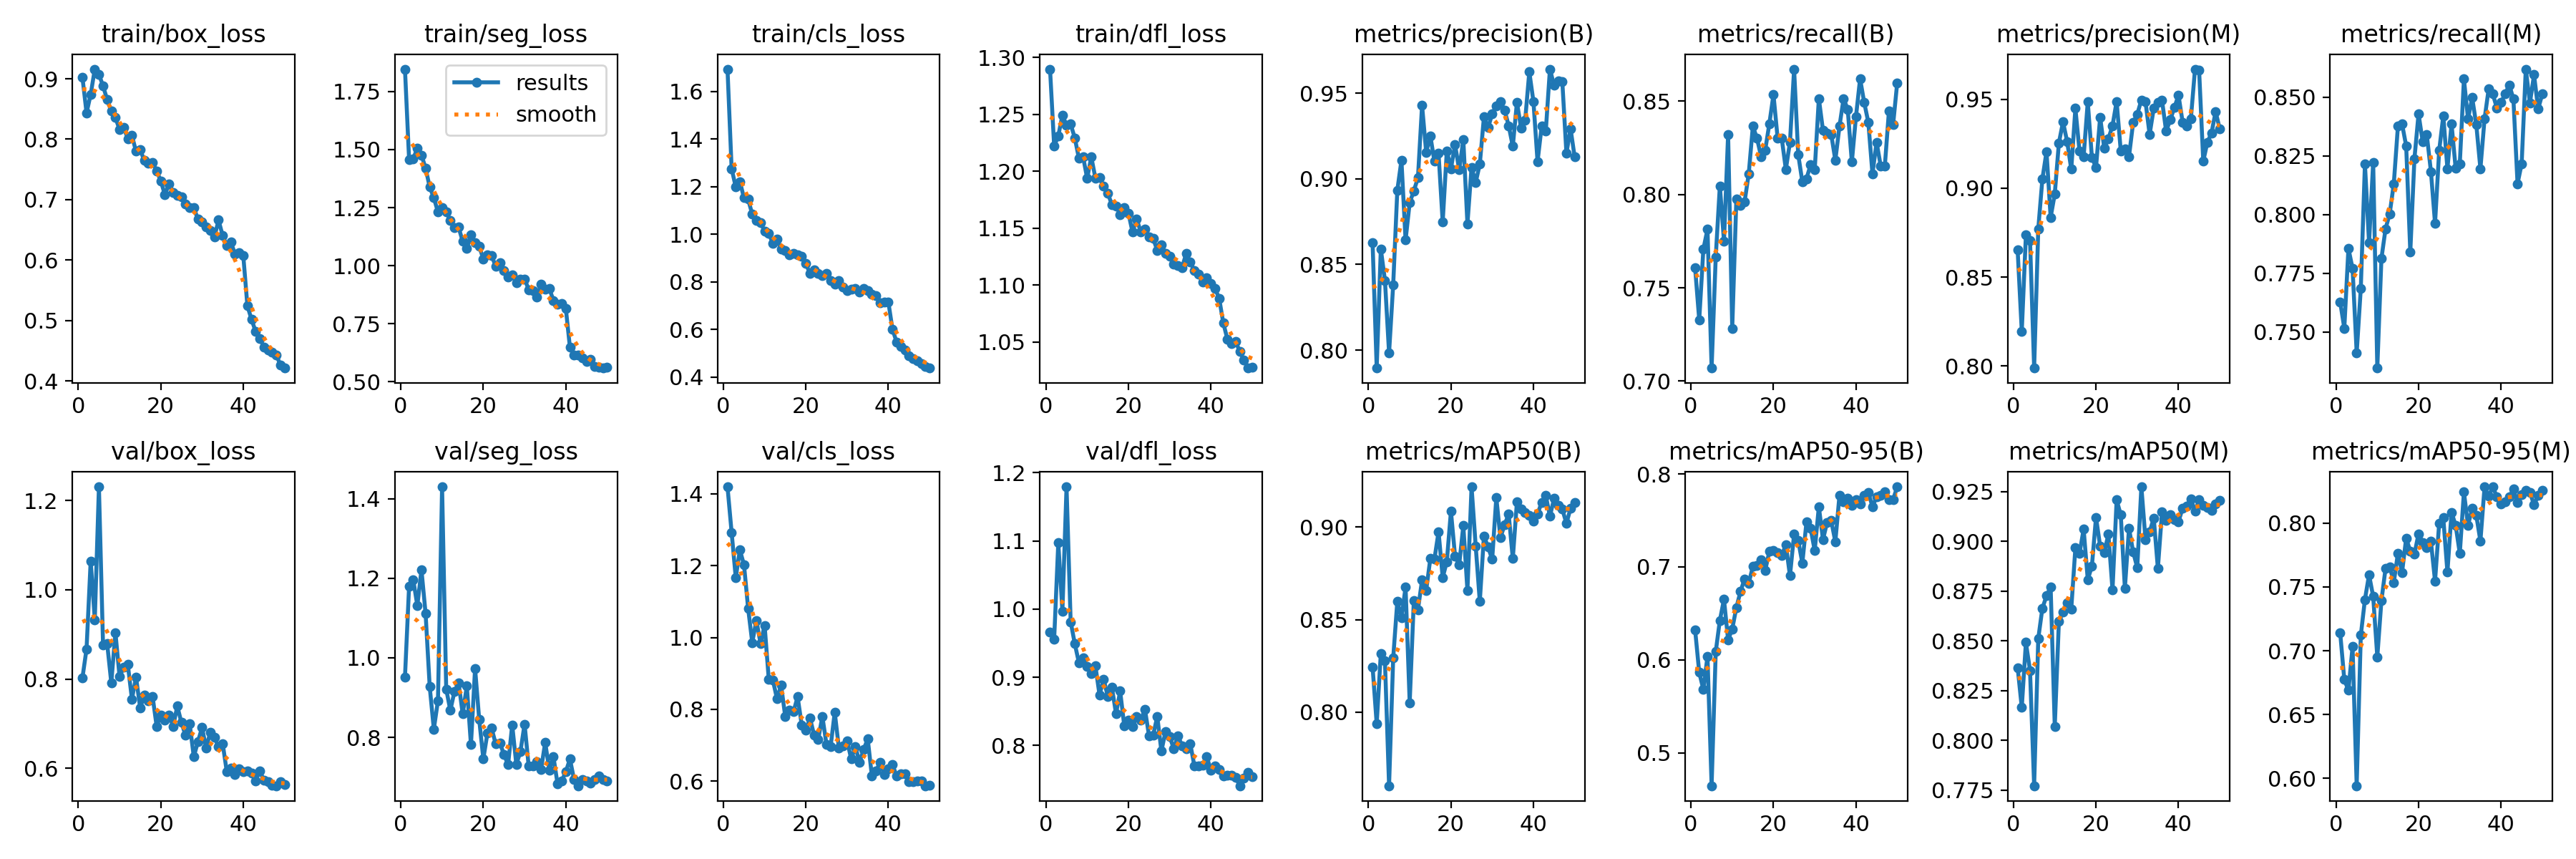

Data behind this chart, as committed beside it:
epoch, time, train/box_loss, train/seg_loss, train/cls_loss, train/dfl_loss, metrics/precision(B), metrics/recall(B), metrics/mAP50(B), metrics/mAP50-95(B), metrics/precision(M), metrics/recall(M), metrics/mAP50(M), metrics/mAP50-95(M), val/box_loss, val/seg_loss, val/cls_loss, val/dfl_loss, lr/pg0, lr/pg1, lr/pg2
1, 147.7, 0.9025, 1.846, 1.694, 1.29, 0.8627, 0.7607, 0.8245, 0.6323, 0.8651, 0.7628, 0.8366, 0.714, 0.8026, 0.9514, 1.42, 0.9667, 0.07007, 0.003326, 0.003326
2, 171.9, 0.8435, 1.458, 1.276, 1.222, 0.7895, 0.7328, 0.7937, 0.5864, 0.8194, 0.7516, 0.8165, 0.6773, 0.8675, 1.18, 1.293, 0.956, 0.03993, 0.006527, 0.006527
3, 195.1, 0.874, 1.46, 1.199, 1.231, 0.859, 0.7707, 0.8318, 0.5682, 0.8736, 0.7856, 0.8492, 0.6689, 1.064, 1.197, 1.167, 1.097, 0.00967, 0.009597, 0.009597
4, 218.6, 0.916, 1.506, 1.222, 1.249, 0.8407, 0.7813, 0.8278, 0.6038, 0.8707, 0.7771, 0.8351, 0.7032, 0.9328, 1.131, 1.244, 0.9968, 0.009406, 0.009406, 0.009406
5, 241.9, 0.9073, 1.476, 1.153, 1.241, 0.7983, 0.707, 0.7602, 0.4646, 0.7988, 0.741, 0.7772, 0.5941, 1.23, 1.221, 1.203, 1.179, 0.009208, 0.009208, 0.009208
6, 265, 0.8882, 1.42, 1.147, 1.241, 0.8382, 0.7664, 0.8292, 0.6088, 0.8772, 0.7686, 0.8512, 0.7121, 0.8758, 1.112, 1.082, 0.9815, 0.00901, 0.00901, 0.00901
7, 288.3, 0.8654, 1.338, 1.084, 1.229, 0.8934, 0.8047, 0.86, 0.6425, 0.9052, 0.8217, 0.8664, 0.7401, 0.8792, 0.9274, 0.9861, 0.9492, 0.008812, 0.008812, 0.008812
8, 311.5, 0.8463, 1.293, 1.058, 1.211, 0.9109, 0.775, 0.8509, 0.6651, 0.9206, 0.788, 0.8726, 0.7595, 0.7917, 0.8206, 1.048, 0.9215, 0.008614, 0.008614, 0.008614
9, 334.7, 0.8357, 1.231, 1.048, 1.213, 0.8642, 0.8323, 0.8676, 0.6215, 0.8837, 0.8224, 0.8771, 0.7425, 0.9041, 0.8924, 0.9843, 0.9287, 0.008416, 0.008416, 0.008416
10, 357.9, 0.8161, 1.25, 1.015, 1.194, 0.886, 0.7282, 0.8051, 0.6331, 0.8968, 0.7346, 0.8069, 0.6951, 0.8055, 1.43, 1.034, 0.9164, 0.008218, 0.008218, 0.008218
11, 381, 0.8195, 1.23, 1.004, 1.213, 0.893, 0.7975, 0.8601, 0.6562, 0.9255, 0.7813, 0.8598, 0.7393, 0.8266, 0.9215, 0.8844, 0.9053, 0.00802, 0.00802, 0.00802
12, 404.5, 0.8008, 1.196, 0.9617, 1.194, 0.9006, 0.7941, 0.8553, 0.6734, 0.9373, 0.794, 0.8644, 0.7645, 0.8328, 0.8678, 0.8815, 0.9168, 0.007822, 0.007822, 0.007822
13, 427.8, 0.8059, 1.165, 0.9802, 1.195, 0.9429, 0.7962, 0.8714, 0.6872, 0.9263, 0.8003, 0.869, 0.766, 0.7553, 0.9154, 0.8295, 0.8741, 0.007624, 0.007624, 0.007624
14, 451.1, 0.7799, 1.166, 0.9388, 1.187, 0.9155, 0.811, 0.8659, 0.6825, 0.9107, 0.8132, 0.866, 0.7536, 0.8044, 0.9375, 0.8671, 0.8972, 0.007426, 0.007426, 0.007426
15, 474.6, 0.7831, 1.104, 0.9321, 1.181, 0.9252, 0.8365, 0.8829, 0.7003, 0.9449, 0.8377, 0.8967, 0.7765, 0.7355, 0.8587, 0.78, 0.8719, 0.007228, 0.007228, 0.007228
16, 497.8, 0.7645, 1.073, 0.9149, 1.17, 0.9102, 0.8302, 0.8827, 0.7018, 0.9209, 0.8386, 0.894, 0.7613, 0.7636, 0.929, 0.797, 0.8853, 0.00703, 0.00703, 0.00703
17, 521.3, 0.76, 1.134, 0.9203, 1.17, 0.9148, 0.8202, 0.8975, 0.7077, 0.9178, 0.8293, 0.9061, 0.7883, 0.7516, 0.7813, 0.7933, 0.8464, 0.006832, 0.006832, 0.006832
18, 544.8, 0.7612, 1.099, 0.9125, 1.162, 0.8748, 0.8238, 0.8728, 0.6963, 0.9486, 0.784, 0.8808, 0.7779, 0.7618, 0.9734, 0.8351, 0.8799, 0.006634, 0.006634, 0.006634
19, 568.1, 0.7473, 1.083, 0.9091, 1.168, 0.9164, 0.8379, 0.8813, 0.7166, 0.9175, 0.8238, 0.8875, 0.7758, 0.6941, 0.845, 0.7565, 0.8288, 0.006436, 0.006436, 0.006436
20, 591.6, 0.731, 1.029, 0.8767, 1.163, 0.9059, 0.8535, 0.9086, 0.7173, 0.9116, 0.8429, 0.9121, 0.7917, 0.7197, 0.7458, 0.7419, 0.8369, 0.006238, 0.006238, 0.006238
21, 614.8, 0.7079, 1.048, 0.8357, 1.147, 0.92, 0.8303, 0.8843, 0.7152, 0.94, 0.8312, 0.8976, 0.785, 0.7079, 0.8111, 0.7757, 0.8281, 0.00604, 0.00604, 0.00604
22, 638.3, 0.7264, 1.044, 0.8517, 1.158, 0.9052, 0.8302, 0.8797, 0.7122, 0.9225, 0.834, 0.8943, 0.781, 0.7189, 0.8232, 0.7282, 0.842, 0.005842, 0.005842, 0.005842
23, 661.7, 0.7118, 0.997, 0.8371, 1.147, 0.9229, 0.8134, 0.9008, 0.7239, 0.9278, 0.8184, 0.9036, 0.7856, 0.6943, 0.7835, 0.7166, 0.8372, 0.005644, 0.005644, 0.005644
24, 685, 0.7072, 1.012, 0.8278, 1.149, 0.8736, 0.828, 0.8657, 0.6903, 0.9352, 0.7962, 0.8756, 0.7545, 0.7395, 0.786, 0.7805, 0.8535, 0.005446, 0.005446, 0.005446
25, 708.4, 0.7041, 0.9783, 0.8359, 1.142, 0.9068, 0.8672, 0.9218, 0.7353, 0.9489, 0.8273, 0.9208, 0.7999, 0.7027, 0.7574, 0.7023, 0.8144, 0.005248, 0.005248, 0.005248
26, 731.7, 0.6928, 0.9523, 0.8049, 1.141, 0.8979, 0.8214, 0.8899, 0.728, 0.921, 0.8421, 0.9133, 0.8042, 0.6739, 0.7309, 0.6961, 0.8151, 0.00505, 0.00505, 0.00505
27, 755, 0.6864, 0.9608, 0.791, 1.131, 0.9085, 0.8068, 0.8598, 0.704, 0.9223, 0.8195, 0.8764, 0.7615, 0.6998, 0.8316, 0.7923, 0.8427, 0.004852, 0.004852, 0.004852
28, 778.4, 0.6868, 0.9263, 0.8064, 1.135, 0.9361, 0.8085, 0.8952, 0.7483, 0.9179, 0.8386, 0.9065, 0.8085, 0.6263, 0.7319, 0.6926, 0.7918, 0.004654, 0.004654, 0.004654
29, 801.6, 0.6677, 0.9407, 0.7786, 1.128, 0.9298, 0.8159, 0.8892, 0.7412, 0.9369, 0.8197, 0.8947, 0.7982, 0.6595, 0.7644, 0.6976, 0.8207, 0.004456, 0.004456, 0.004456
30, 825.2, 0.6629, 0.943, 0.7638, 1.126, 0.9379, 0.8132, 0.8826, 0.7176, 0.9416, 0.8217, 0.8868, 0.7763, 0.6915, 0.8335, 0.7124, 0.8128, 0.004258, 0.004258, 0.004258
31, 848.4, 0.6553, 0.897, 0.7695, 1.118, 0.9426, 0.8514, 0.9159, 0.7647, 0.9497, 0.8578, 0.9274, 0.8244, 0.6457, 0.7274, 0.6617, 0.7956, 0.00406, 0.00406, 0.00406
32, 871.8, 0.6487, 0.8934, 0.773, 1.118, 0.945, 0.8344, 0.8943, 0.7294, 0.9486, 0.8408, 0.9009, 0.7983, 0.681, 0.7287, 0.6963, 0.8145, 0.003862, 0.003862, 0.003862
33, 895.1, 0.6379, 0.8649, 0.7577, 1.115, 0.9401, 0.8327, 0.9012, 0.7479, 0.9303, 0.8499, 0.9047, 0.8118, 0.67, 0.7384, 0.6532, 0.7997, 0.003664, 0.003664, 0.003664
34, 918.3, 0.6662, 0.9196, 0.7728, 1.128, 0.931, 0.8323, 0.907, 0.7496, 0.945, 0.8384, 0.9117, 0.8062, 0.6481, 0.7196, 0.6879, 0.7948, 0.003466, 0.003466, 0.003466
35, 941.8, 0.6405, 0.8998, 0.7646, 1.12, 0.9189, 0.8183, 0.883, 0.727, 0.9484, 0.8195, 0.8864, 0.7859, 0.656, 0.7874, 0.718, 0.8026, 0.003268, 0.003268, 0.003268
36, 965.2, 0.6239, 0.9025, 0.7491, 1.113, 0.9447, 0.8365, 0.9136, 0.7769, 0.9495, 0.8408, 0.9147, 0.8284, 0.5928, 0.7175, 0.6152, 0.7699, 0.00307, 0.00307, 0.00307
37, 988.5, 0.6301, 0.8495, 0.7419, 1.11, 0.9298, 0.8514, 0.91, 0.7699, 0.9321, 0.8535, 0.9105, 0.8211, 0.6007, 0.7513, 0.6285, 0.7696, 0.002872, 0.002872, 0.002872
38, 1012, 0.6096, 0.8355, 0.7129, 1.103, 0.9343, 0.8456, 0.9078, 0.7737, 0.9384, 0.8514, 0.9133, 0.8285, 0.5859, 0.6826, 0.6524, 0.7709, 0.002674, 0.002674, 0.002674
39, 1035, 0.6119, 0.8363, 0.7145, 1.106, 0.9625, 0.8174, 0.9064, 0.7661, 0.9454, 0.8454, 0.9109, 0.8206, 0.5995, 0.69, 0.6191, 0.7833, 0.002476, 0.002476, 0.002476
40, 1059, 0.6072, 0.8162, 0.7159, 1.101, 0.9452, 0.8417, 0.9032, 0.7722, 0.9523, 0.8479, 0.9099, 0.8151, 0.5921, 0.7138, 0.634, 0.7639, 0.002278, 0.002278, 0.002278
41, 1082, 0.5241, 0.6478, 0.6015, 1.097, 0.91, 0.862, 0.907, 0.7674, 0.9372, 0.8514, 0.9167, 0.8167, 0.595, 0.7455, 0.6461, 0.7702, 0.00208, 0.00208, 0.00208
42, 1105, 0.5019, 0.6147, 0.5477, 1.089, 0.9308, 0.8493, 0.9135, 0.7766, 0.935, 0.8553, 0.9178, 0.8206, 0.5903, 0.6942, 0.6147, 0.7653, 0.001882, 0.001882, 0.001882
43, 1129, 0.4817, 0.6163, 0.5295, 1.067, 0.9279, 0.8386, 0.9171, 0.7797, 0.9391, 0.8493, 0.9214, 0.8266, 0.5721, 0.6784, 0.6209, 0.7555, 0.001684, 0.001684, 0.001684
44, 1152, 0.4705, 0.6022, 0.5133, 1.053, 0.964, 0.811, 0.9059, 0.7649, 0.967, 0.8132, 0.9151, 0.8162, 0.5937, 0.6939, 0.6196, 0.7561, 0.001486, 0.001486, 0.001486
45, 1175, 0.4562, 0.5866, 0.489, 1.048, 0.9546, 0.828, 0.9154, 0.7752, 0.9664, 0.8217, 0.9209, 0.8224, 0.5738, 0.691, 0.5983, 0.7561, 0.001288, 0.001288, 0.001288
46, 1198, 0.4515, 0.5979, 0.4788, 1.051, 0.9572, 0.8153, 0.9116, 0.7773, 0.9152, 0.862, 0.918, 0.8257, 0.5711, 0.6845, 0.5995, 0.7531, 0.00109, 0.00109, 0.00109
47, 1221, 0.4472, 0.5645, 0.4678, 1.042, 0.9569, 0.8153, 0.9097, 0.7808, 0.9258, 0.8476, 0.917, 0.8243, 0.5627, 0.6949, 0.6007, 0.741, 0.000892, 0.000892, 0.000892
48, 1245, 0.443, 0.564, 0.458, 1.034, 0.9149, 0.8448, 0.902, 0.7721, 0.931, 0.8596, 0.9156, 0.8144, 0.5612, 0.7026, 0.5997, 0.7517, 0.000694, 0.000694, 0.000694
49, 1268, 0.4266, 0.5593, 0.446, 1.027, 0.9293, 0.8373, 0.9101, 0.7724, 0.9431, 0.845, 0.9186, 0.8216, 0.5699, 0.6943, 0.5873, 0.7608, 0.000496, 0.000496, 0.000496
50, 1291, 0.4214, 0.5616, 0.4385, 1.028, 0.9127, 0.8599, 0.9133, 0.7861, 0.9334, 0.8514, 0.9206, 0.8259, 0.5633, 0.6906, 0.5877, 0.754, 0.000298, 0.000298, 0.000298
